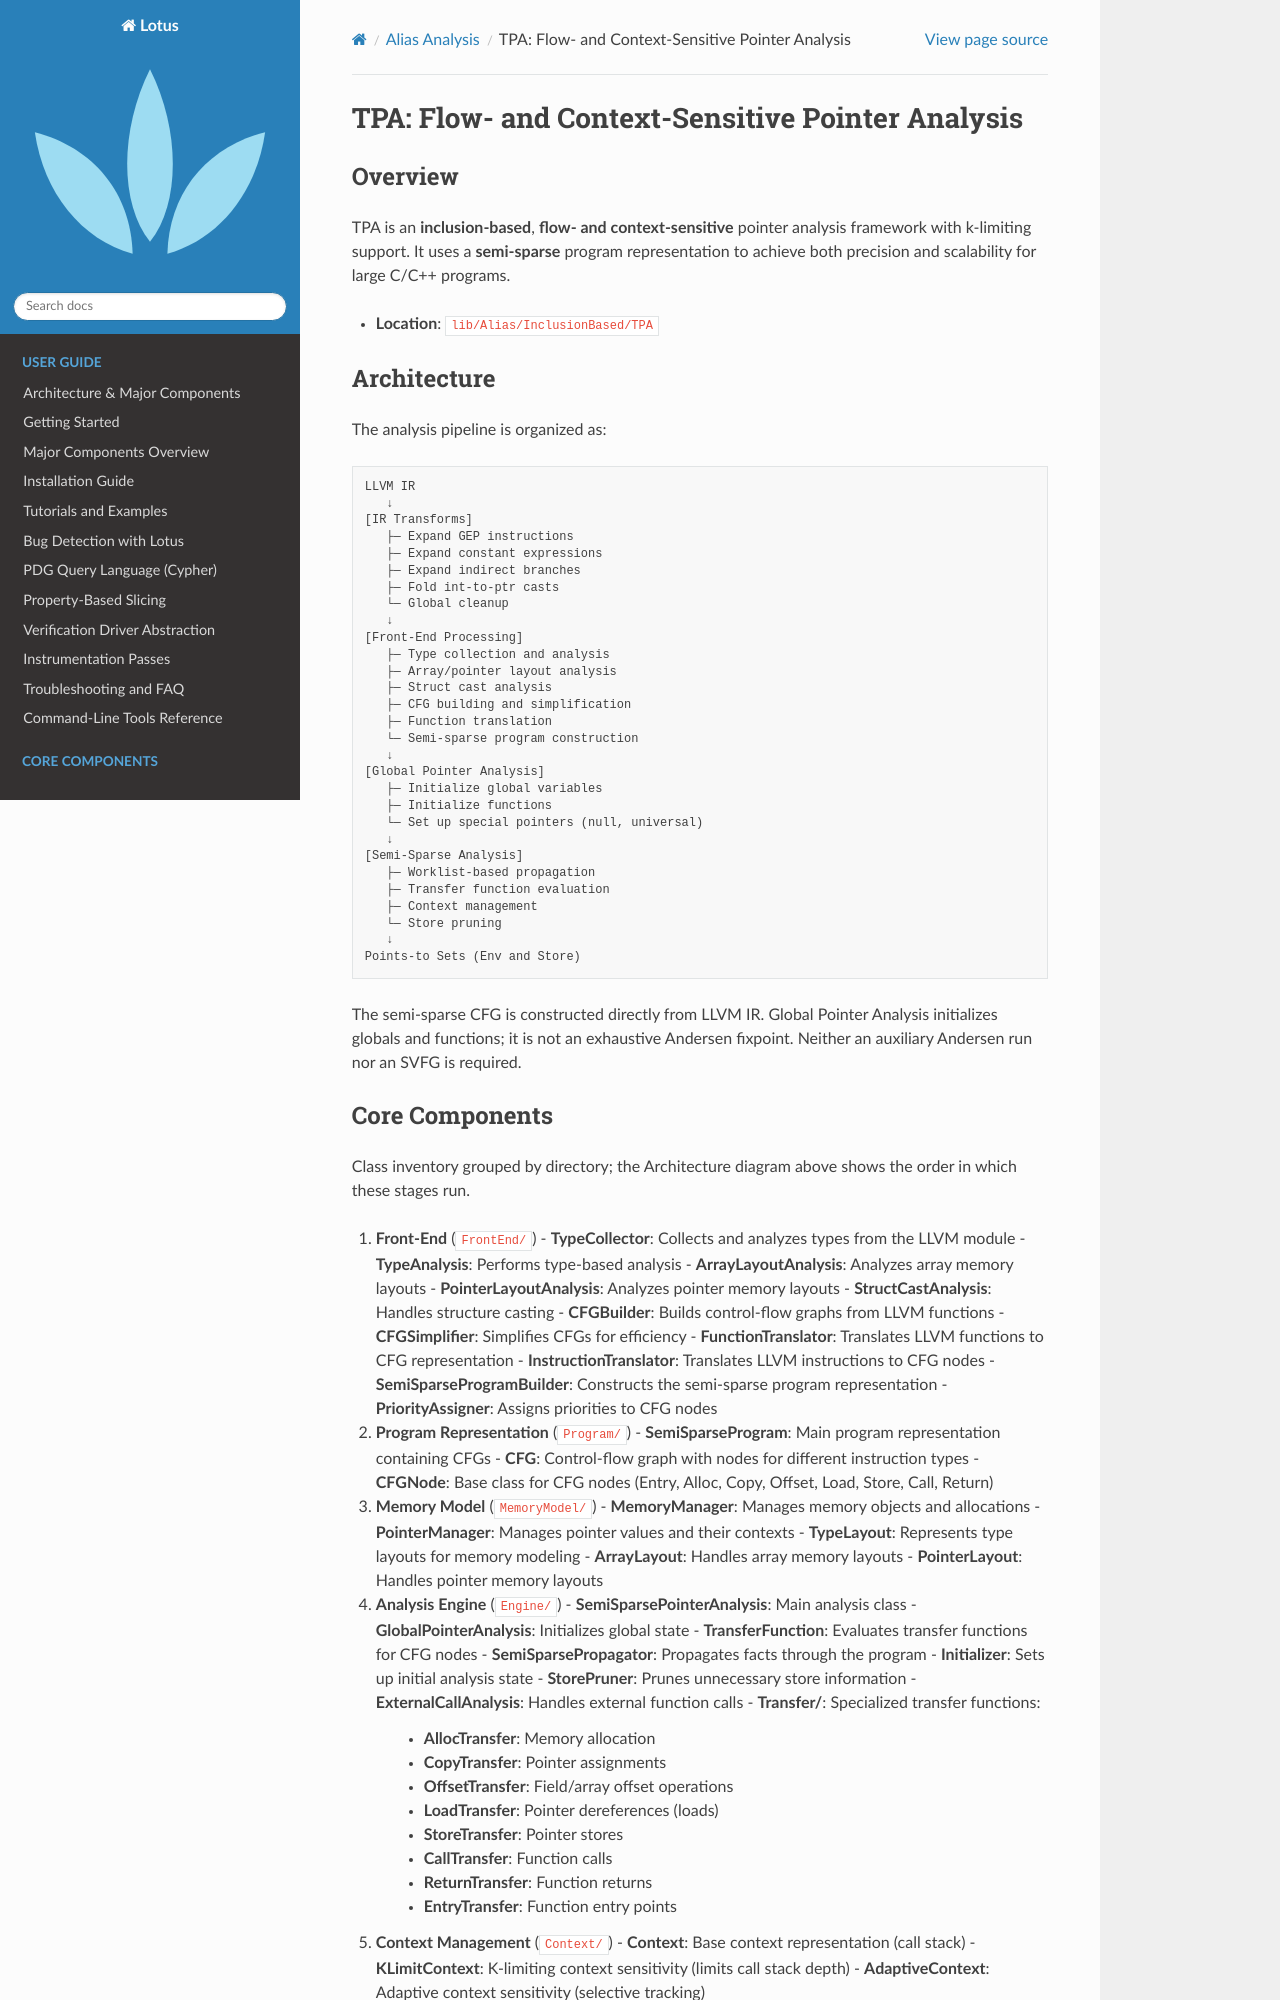

repository: ZJU-PL/lotus · page: alias/tpa.html · generator: sphinx

=================================================
TPA: Flow- and Context-Sensitive Pointer Analysis
=================================================

Overview
========

TPA is an **inclusion-based**, **flow- and context-sensitive** pointer analysis framework with k-limiting support.
It uses a **semi-sparse** program representation to achieve both precision and scalability for large C/C++ programs.

* **Location**: ``lib/Alias/InclusionBased/TPA``

Architecture
============

The analysis pipeline is organized as:

.. code-block:: text

   LLVM IR
      ↓
   [IR Transforms]
      ├─ Expand GEP instructions
      ├─ Expand constant expressions
      ├─ Expand indirect branches
      ├─ Fold int-to-ptr casts
      └─ Global cleanup
      ↓
   [Front-End Processing]
      ├─ Type collection and analysis
      ├─ Array/pointer layout analysis
      ├─ Struct cast analysis
      ├─ CFG building and simplification
      ├─ Function translation
      └─ Semi-sparse program construction
      ↓
   [Global Pointer Analysis]
      ├─ Initialize global variables
      ├─ Initialize functions
      └─ Set up special pointers (null, universal)
      ↓
   [Semi-Sparse Analysis]
      ├─ Worklist-based propagation
      ├─ Transfer function evaluation
      ├─ Context management
      └─ Store pruning
      ↓
   Points-to Sets (Env and Store)

The semi-sparse CFG is constructed directly from LLVM IR. Global Pointer
Analysis initializes globals and functions; it is not an exhaustive Andersen
fixpoint. Neither an auxiliary Andersen run nor an SVFG is required.
